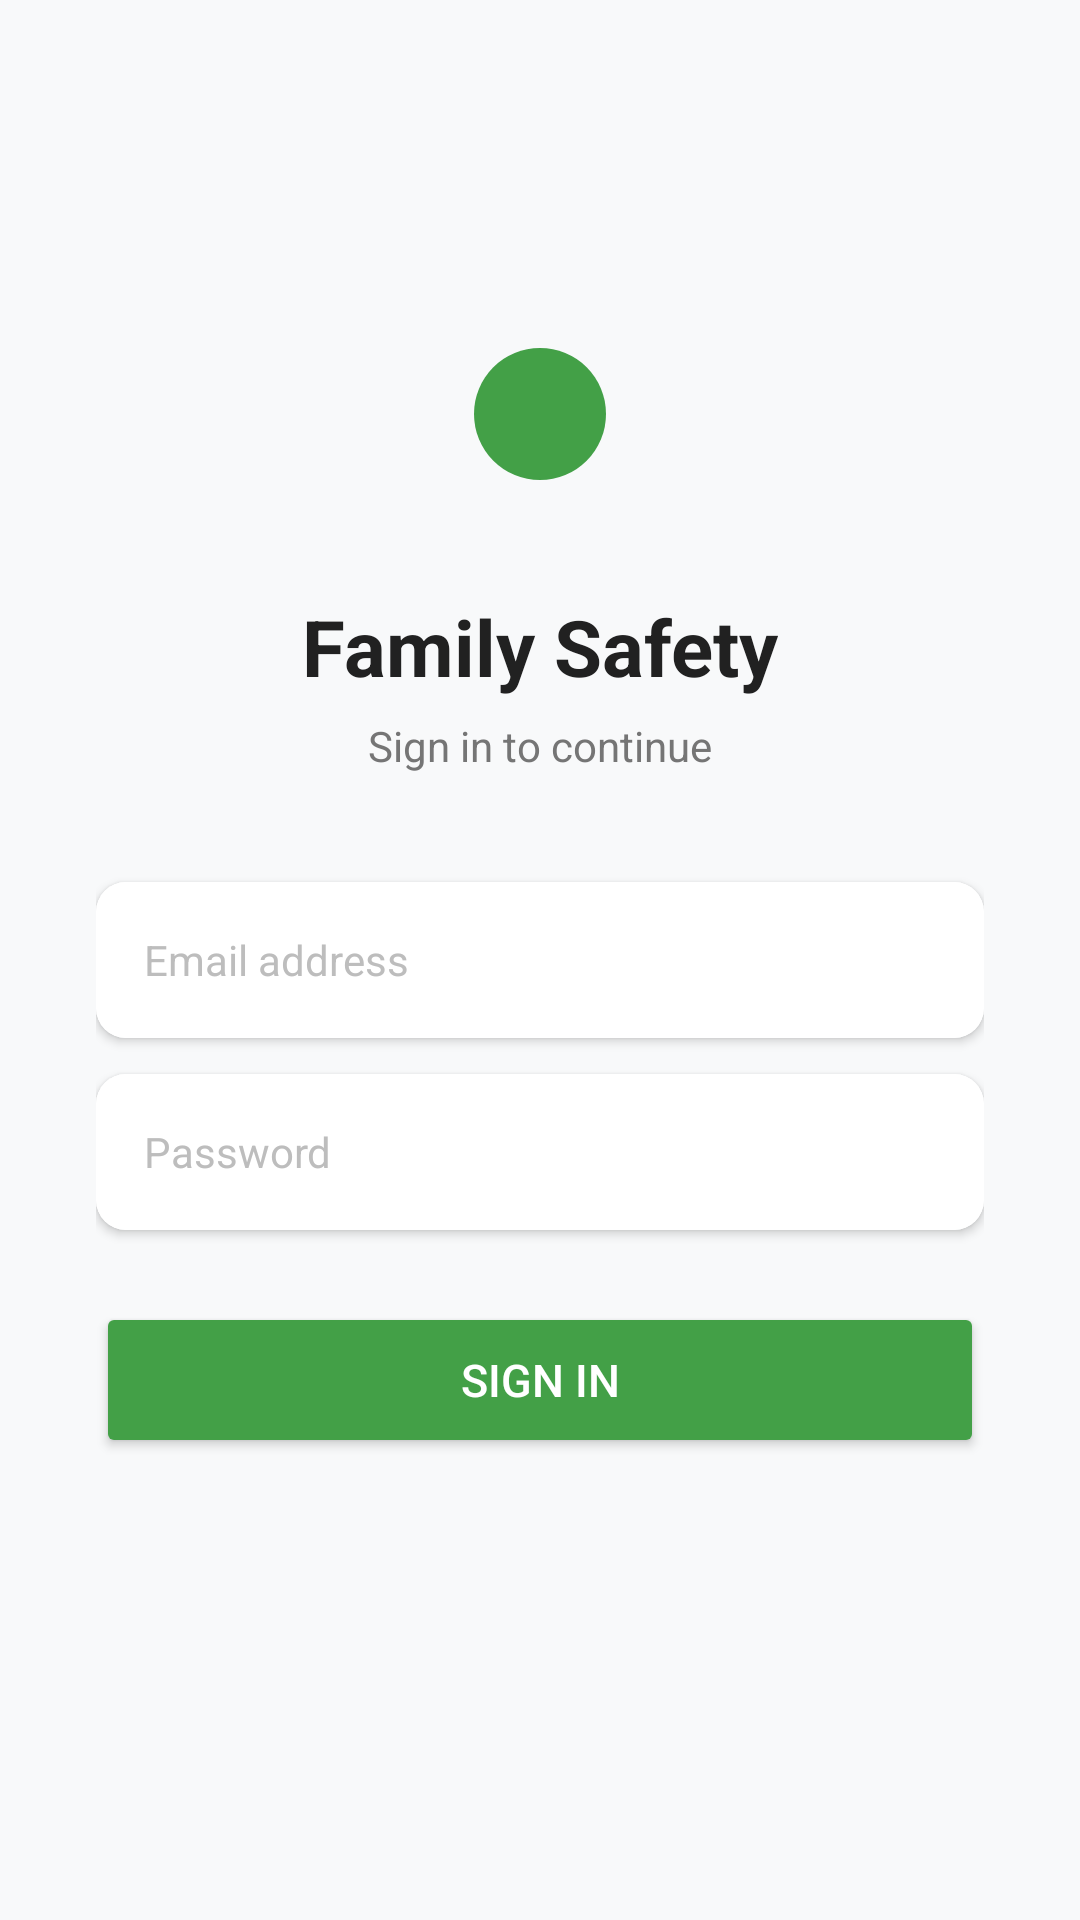

Layout XML and referenced resources for this Android screen:
<!-- AndroidManifest.xml: application theme Theme.FamilySafetyApp -->
<!-- res/layout/activity_login.xml -->
<?xml version="1.0" encoding="utf-8"?>
<ScrollView
    xmlns:android="http://schemas.android.com/apk/res/android"
    android:layout_width="match_parent"
    android:layout_height="match_parent"
    android:background="#F8F9FA">

    <LinearLayout
        android:layout_width="match_parent"
        android:layout_height="wrap_content"
        android:orientation="vertical"
        android:gravity="center"
        android:padding="32dp"
        android:minHeight="600dp">

        
        <FrameLayout
            android:layout_width="80dp"
            android:layout_height="80dp"
            android:layout_marginBottom="20dp">

            <View
                android:layout_width="80dp"
                android:layout_height="80dp"
                android:background="@drawable/circle_green_light"/>

            <View
                android:layout_width="44dp"
                android:layout_height="44dp"
                android:background="@drawable/circle_green"
                android:layout_gravity="center"/>

        </FrameLayout>

        
        <TextView
            android:layout_width="wrap_content"
            android:layout_height="wrap_content"
            android:text="Family Safety"
            android:textSize="26sp"
            android:textStyle="bold"
            android:textColor="#212121"
            android:layout_marginBottom="6dp"/>

        
        <TextView
            android:layout_width="wrap_content"
            android:layout_height="wrap_content"
            android:text="Sign in to continue"
            android:textSize="14sp"
            android:textColor="#757575"
            android:layout_marginBottom="36dp"/>

        
        <androidx.cardview.widget.CardView
            android:layout_width="match_parent"
            android:layout_height="wrap_content"
            android:layout_marginBottom="12dp"
            app:cardCornerRadius="10dp"
            app:cardElevation="2dp"
            xmlns:app="http://schemas.android.com/apk/res-auto">

            <EditText
                android:id="@+id/etEmail"
                android:layout_width="match_parent"
                android:layout_height="52dp"
                android:hint="Email address"
                android:inputType="textEmailAddress"
                android:paddingHorizontal="16dp"
                android:background="#FFFFFF"
                android:textSize="14sp"
                android:textColor="#212121"
                android:textColorHint="#BDBDBD"/>

        </androidx.cardview.widget.CardView>

        
        <androidx.cardview.widget.CardView
            android:layout_width="match_parent"
            android:layout_height="wrap_content"
            android:layout_marginBottom="24dp"
            app:cardCornerRadius="10dp"
            app:cardElevation="2dp"
            xmlns:app="http://schemas.android.com/apk/res-auto">

            <EditText
                android:id="@+id/etPassword"
                android:layout_width="match_parent"
                android:layout_height="52dp"
                android:hint="Password"
                android:inputType="textPassword"
                android:paddingHorizontal="16dp"
                android:background="#FFFFFF"
                android:textSize="14sp"
                android:textColor="#212121"
                android:textColorHint="#BDBDBD"/>

        </androidx.cardview.widget.CardView>

        
        <Button
            android:id="@+id/btnLogin"
            android:layout_width="match_parent"
            android:layout_height="52dp"
            android:text="Sign In"
            android:textSize="15sp"
            android:textColor="#FFFFFF"
            android:backgroundTint="#43A047"
            android:layout_marginBottom="16dp"/>

        
        <ProgressBar
            android:id="@+id/progressBar"
            android:layout_width="wrap_content"
            android:layout_height="wrap_content"
            android:visibility="gone"
            android:layout_marginBottom="8dp"/>

        
        <TextView
            android:id="@+id/tvError"
            android:layout_width="wrap_content"
            android:layout_height="wrap_content"
            android:text=""
            android:textColor="#D32F2F"
            android:textSize="13sp"
            android:visibility="gone"/>

    </LinearLayout>

</ScrollView>
<!-- resources referenced by this layout -->
<resources>
  <!-- drawable circle_green (drawable) -->
  <?xml version="1.0" encoding="utf-8"?>
  <shape xmlns:android="http://schemas.android.com/apk/res/android"
      android:shape="oval">
      <solid android:color="#43A047"/>
  </shape>
  <style name="Theme.FamilySafetyApp" parent="Base.Theme.FamilySafetyApp" />
  <style name="Base.Theme.FamilySafetyApp" parent="Theme.Material3.DayNight.NoActionBar">
          
          
      </style>
</resources>
